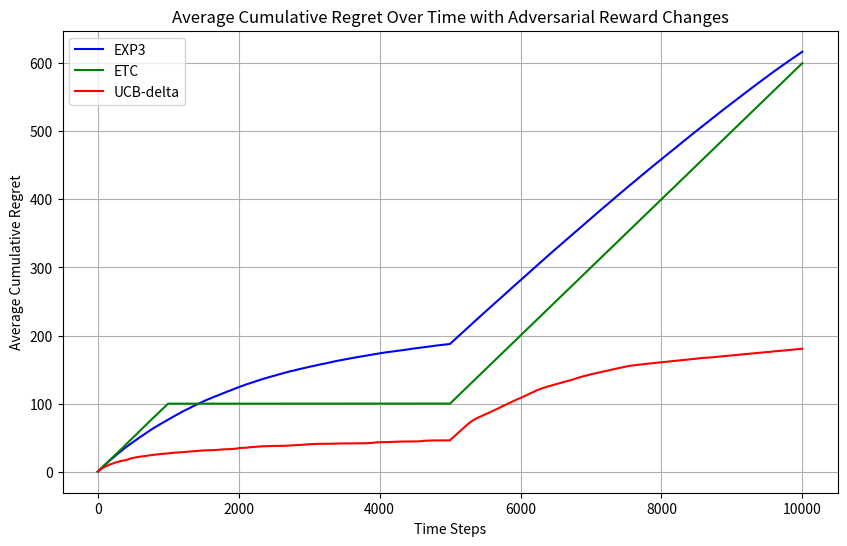

Generate this figure with matplotlib:
import numpy as np
import matplotlib.pyplot as plt

# Simulation parameters
n_arms = 5
T = 10000
variance = 0.1
runs = 10

# Determine optimal delta
initial_means = [0.1, 0.2, 0.3, 0.25, 0.15]
initial_best_mean = max(initial_means)
minimal_difference = min(abs(initial_best_mean - mean) for mean in initial_means if mean != initial_best_mean)
delta = minimal_difference / 2


class EXP3:
    def __init__(self, n_arms, gamma=0.05):
        self.n_arms = n_arms
        self.gamma = gamma
        self.weights = np.ones(n_arms)
    
    def select_arm(self):
        total_weight = np.sum(self.weights)
        probabilities = (
            (1 - self.gamma) * (self.weights / total_weight) +
            (self.gamma / self.n_arms)
        )
        arm = np.random.choice(self.n_arms, p=probabilities)
        return arm, probabilities
    
    def update(self, chosen_arm, reward, probabilities):
        x = reward / probabilities[chosen_arm]
        self.weights[chosen_arm] *= np.exp((self.gamma * x) / self.n_arms)

class ETC:
    def __init__(self, n_arms, m=200):
        self.n_arms = n_arms
        self.m = m
        self.pull_counts = np.zeros(n_arms, dtype=int)
        self.total_rewards = np.zeros(n_arms)
        self.committed_arm = None  # Arm to commit to after exploration
    
    def select_arm(self):
        if np.any(self.pull_counts < self.m):
            candidate_arms = np.where(self.pull_counts < self.m)[0]
            selected_arm = np.random.choice(candidate_arms)
        else:
            if self.committed_arm is None:
                empirical_means = self.total_rewards / self.pull_counts
                self.committed_arm = np.argmax(empirical_means)
            selected_arm = self.committed_arm
        return selected_arm
    
    def update(self, chosen_arm, reward):
        self.pull_counts[chosen_arm] += 1
        self.total_rewards[chosen_arm] += reward

class UCB_delta:
    def __init__(self, n_arms, delta):
        self.n_arms = n_arms
        self.delta = delta
        self.pull_counts = np.zeros(n_arms, dtype=int)
        self.total_rewards = np.zeros(n_arms, dtype=float)
        self.total_pulls = 0

    def select_arm(self):
        if self.total_pulls < self.n_arms:
            selected_arm = np.argmin(self.pull_counts)
        else:
            mean_rewards = self.total_rewards / self.pull_counts
            # Calculate the confidence bound for UCB-delta
            confidence_bound = np.sqrt((1 / (2 * self.pull_counts)) * np.log(1 / self.delta))
            ucb = mean_rewards + confidence_bound
            selected_arm = np.argmax(ucb)
        return selected_arm

    def update(self, chosen_arm, reward):
        self.pull_counts[chosen_arm] += 1
        self.total_rewards[chosen_arm] += reward
        self.total_pulls += 1

def run_simulation(alg, n_arms, runs=10, T=10000, means_change_time=int(T/2)):
    cumulative_regret = np.zeros(T)
    for _ in range(runs):
        regret = 0.0
        alg.reset()
        means = [0.1, 0.2, 0.3, 0.25, 0.15]  # Initial means
        for t in range(T):
            if isinstance(alg, EXP3):
                arm, probabilities = alg.select_arm()
            else:
                arm = alg.select_arm()
            # Change the means after a certain time step
            if t >= means_change_time:
                new_means = [0.3, 0.15, 0.2, 0.25, 0.1]  # Adversarial change
                mean = new_means[arm]
            else:
                mean = means[arm]
            reward = np.random.normal(mean, np.sqrt(variance))
            if isinstance(alg, EXP3):
                alg.update(arm, reward, probabilities)
            else:
                alg.update(arm, reward)
            best_mean = max(means if t < means_change_time else new_means)
            regret += best_mean - mean
            cumulative_regret[t] += regret
    cumulative_regret /= runs
    return cumulative_regret

# Ensure algorithms have a reset method
class EXP3WithReset(EXP3):
    def reset(self):
        self.weights = np.ones(self.n_arms)

class ETCWithReset(ETC):
    def reset(self):
        self.pull_counts = np.zeros(self.n_arms, dtype=int)
        self.total_rewards = np.zeros(self.n_arms)
        self.committed_arm = None  # Arm to commit to after exploration

class UCB_delta_with_Reset(UCB_delta):
    def reset(self):
        self.pull_counts = np.zeros(self.n_arms, dtype=int)
        self.total_rewards = np.zeros(self.n_arms, dtype=float)
        self.total_pulls = 0


# Run simulations
exp3 = EXP3WithReset(n_arms)
cumulative_regret_exp3 = run_simulation(exp3, n_arms, runs, T)

etc = ETCWithReset(n_arms)
cumulative_regret_etc = run_simulation(etc, n_arms, runs, T)

ucb_delta = UCB_delta_with_Reset(n_arms, delta)
cumulative_regret_ucb_delta = run_simulation(ucb_delta, n_arms, runs, T)

# Plotting
plt.figure(figsize=(10, 6))
plt.plot(cumulative_regret_exp3, label='EXP3', color='blue')
plt.plot(cumulative_regret_etc, label='ETC', color='green')
plt.plot(cumulative_regret_ucb_delta, label='UCB-delta', color='red')
plt.title('Average Cumulative Regret Over Time with Adversarial Reward Changes')
plt.xlabel('Time Steps')
plt.ylabel('Average Cumulative Regret')
plt.legend()
plt.grid(True)
plt.show()
